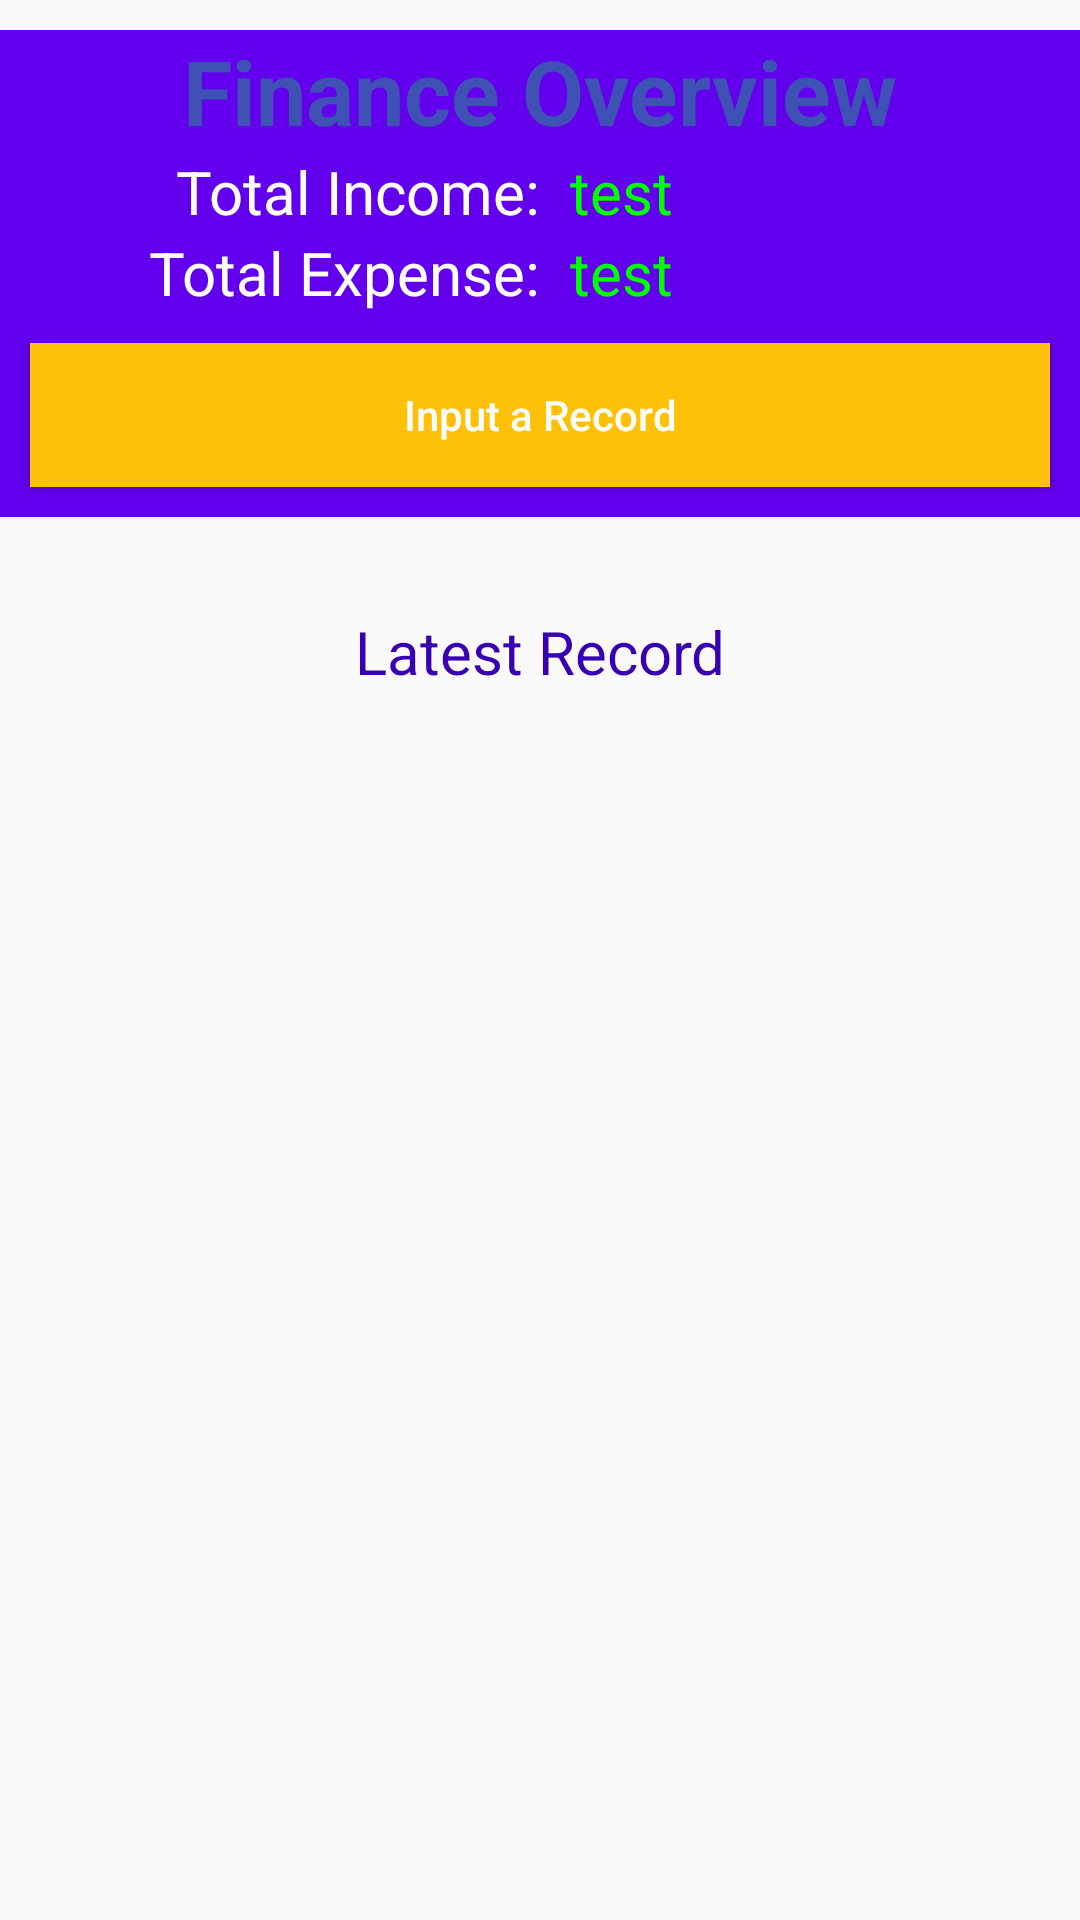

Produce the Android XML layout that renders to this screen, including the resource entries it uses.
<!-- AndroidManifest.xml: application theme AppTheme -->
<!-- res/layout/fragment_home.xml -->
<?xml version="1.0" encoding="utf-8"?>
<LinearLayout xmlns:android="http://schemas.android.com/apk/res/android"
              android:orientation="vertical"
              android:layout_width="match_parent"
              android:layout_height="match_parent">

    <LinearLayout
            android:orientation="vertical"
            android:layout_marginTop="10dp"
            android:layout_width="match_parent"
            android:background="@color/colorPrimary"
            android:layout_height="wrap_content">

        <TextView
                android:layout_width="match_parent"
                android:text="Finance Overview"
                android:gravity="center"
                android:textColor="#3F51B5"
                android:textStyle="bold"
                android:textSize="30sp"
                android:layout_height="wrap_content"/>

        <LinearLayout
                android:layout_width="match_parent"
                android:layout_height="wrap_content">

            <TextView
                    android:layout_width="match_parent"
                    android:textSize="20sp"
                    android:layout_weight="1"
                    android:gravity="right"
                    android:textColor="@android:color/white"
                    android:text="Total Income:"
                    android:layout_height="match_parent"/>

            <TextView
                    android:id="@+id/txtTotalIncome"
                    android:layout_marginLeft="10dp"
                    android:layout_width="match_parent"
                    android:textSize="20sp"
                    android:text="test"
                    android:textColor="#00FF04"
                    android:layout_weight="1"
                    android:layout_height="match_parent"/>

        </LinearLayout>

        <LinearLayout
                android:layout_width="match_parent"
                android:layout_height="wrap_content">

            <TextView
                    android:layout_width="match_parent"
                    android:textSize="20sp"
                    android:layout_weight="1"
                    android:gravity="right"
                    android:textColor="@android:color/white"
                    android:text="Total Expense:"
                    android:layout_height="match_parent"/>

            <TextView
                    android:id="@+id/txtTotalExpense"
                    android:layout_marginLeft="10dp"
                    android:layout_width="match_parent"
                    android:textSize="20sp"
                    android:text="test"
                    android:textColor="#00FF04"
                    android:layout_weight="1"
                    android:layout_height="match_parent"/>

        </LinearLayout>


        <Button
                android:layout_width="match_parent"
                android:text="Input a Record"
                android:id="@+id/btnInput"
                android:layout_margin="10dp"
                android:textColor="@android:color/white"
                android:textAllCaps="false"
                android:background="#FFC107"
                android:layout_height="wrap_content"/>

    </LinearLayout>


    <TextView
            android:text="Latest Record"
            android:textSize="20sp"
            android:layout_marginTop="20dp"
            android:textColor="@color/colorPrimaryDark"
            android:gravity="center"
            android:layout_width="match_parent"
            android:layout_height="50dp"/>

    <ListView
            android:id="@+id/listLatestRecord"
            android:layout_width="match_parent"
            android:layout_height="match_parent"></ListView>

</LinearLayout>
<!-- resources referenced by this layout -->
<resources>
  <style name="AppTheme" parent="Theme.AppCompat.Light.DarkActionBar">
          
          <item name="colorPrimary">@color/theme_color_primary</item>
          <item name="colorPrimaryDark">@color/theme_color_primary_dark</item>
          <item name="colorAccent">@color/theme_color_primary_trans</item>
      </style>
  <color name="theme_color_primary">#55c4e3</color>
  <color name="theme_color_primary_dark">#0583a7</color>
  <color name="theme_color_primary_trans">#55c4e3</color>
  <!-- not gathered from this repository: default colours our renderer supplied (Android Studio template values) -->
  <color name="colorPrimary">#FF6200EE</color>
  <color name="colorPrimaryDark">#FF3700B3</color>
</resources>
